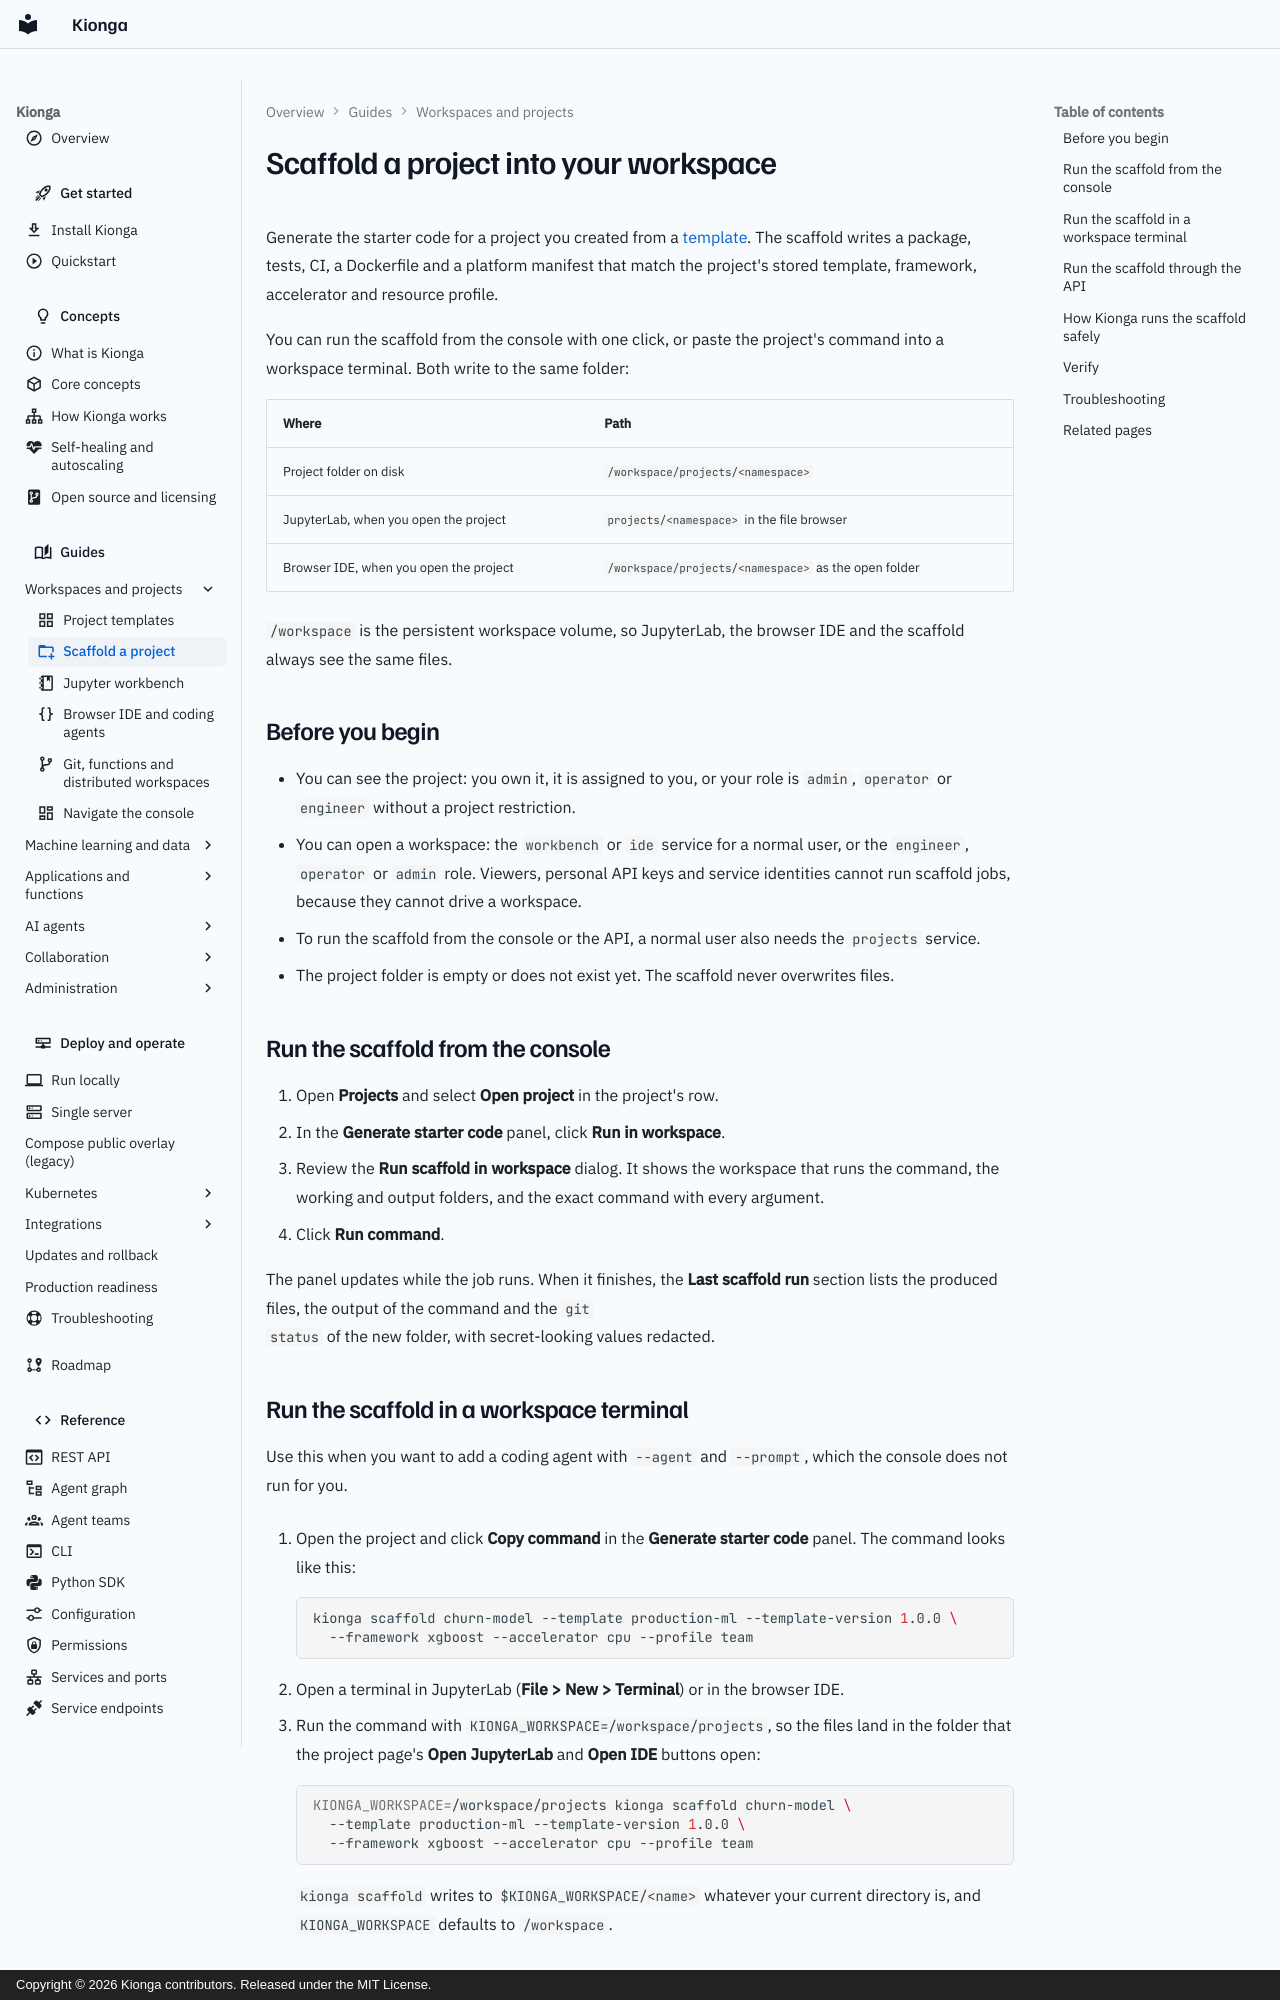

repository: kiongahq/docs · page: guides/scaffolding/index.html · generator: mkdocs · copyright: Copyright © 2026 Kionga contributors. Released under the MIT License.

---
icon: material/folder-plus-outline
description: Generate a project's starter code in your Jupyter or IDE workspace, from the console, a workspace terminal, or the REST API.
---

# Scaffold a project into your workspace

Generate the starter code for a project you created from a
[template](project-templates.md). The scaffold writes a package, tests, CI, a
Dockerfile and a platform manifest that match the project's stored template,
framework, accelerator and resource profile.

You can run the scaffold from the console with one click, or paste the
project's command into a workspace terminal. Both write to the same folder:

| Where | Path |
| --- | --- |
| Project folder on disk | `/workspace/projects/<namespace>` |
| JupyterLab, when you open the project | `projects/<namespace>` in the file browser |
| Browser IDE, when you open the project | `/workspace/projects/<namespace>` as the open folder |

`/workspace` is the persistent workspace volume, so JupyterLab, the browser IDE
and the scaffold always see the same files.

## Before you begin

- You can see the project: you own it, it is assigned to you, or your role is
  `admin`, `operator` or `engineer` without a project restriction.
- You can open a workspace: the `workbench` or `ide` service for a normal user,
  or the `engineer`, `operator` or `admin` role. Viewers, personal API keys and
  service identities cannot run scaffold jobs, because they cannot drive a
  workspace.
- To run the scaffold from the console or the API, a normal user also needs the
  `projects` service.
- The project folder is empty or does not exist yet. The scaffold never
  overwrites files.

## Run the scaffold from the console

1. Open **Projects** and select **Open project** in the project's row.
2. In the **Generate starter code** panel, click **Run in workspace**.
3. Review the **Run scaffold in workspace** dialog. It shows the workspace that
   runs the command, the working and output folders, and the exact command with
   every argument.
4. Click **Run command**.

The panel updates while the job runs. When it finishes, the **Last scaffold
run** section lists the produced files, the output of the command and the `git
status` of the new folder, with secret-looking values redacted.

## Run the scaffold in a workspace terminal

Use this when you want to add a coding agent with `--agent` and `--prompt`, which
the console does not run for you.

1. Open the project and click **Copy command** in the **Generate starter code**
   panel. The command looks like this:

    ```bash
    kionga scaffold churn-model --template production-ml --template-version 1.0.0 \
      --framework xgboost --accelerator cpu --profile team
    ```

2. Open a terminal in JupyterLab (**File > New > Terminal**) or in the browser
   IDE.
3. Run the command with `KIONGA_WORKSPACE=/workspace/projects`, so the files land
   in the folder that the project page's **Open JupyterLab** and **Open IDE**
   buttons open:

    ```bash
    KIONGA_WORKSPACE=/workspace/projects kionga scaffold churn-model \
      --template production-ml --template-version 1.0.0 \
      --framework xgboost --accelerator cpu --profile team
    ```

    `kionga scaffold` writes to `$KIONGA_WORKSPACE/<name>` whatever your
    current directory is, and `KIONGA_WORKSPACE` defaults to `/workspace`.
